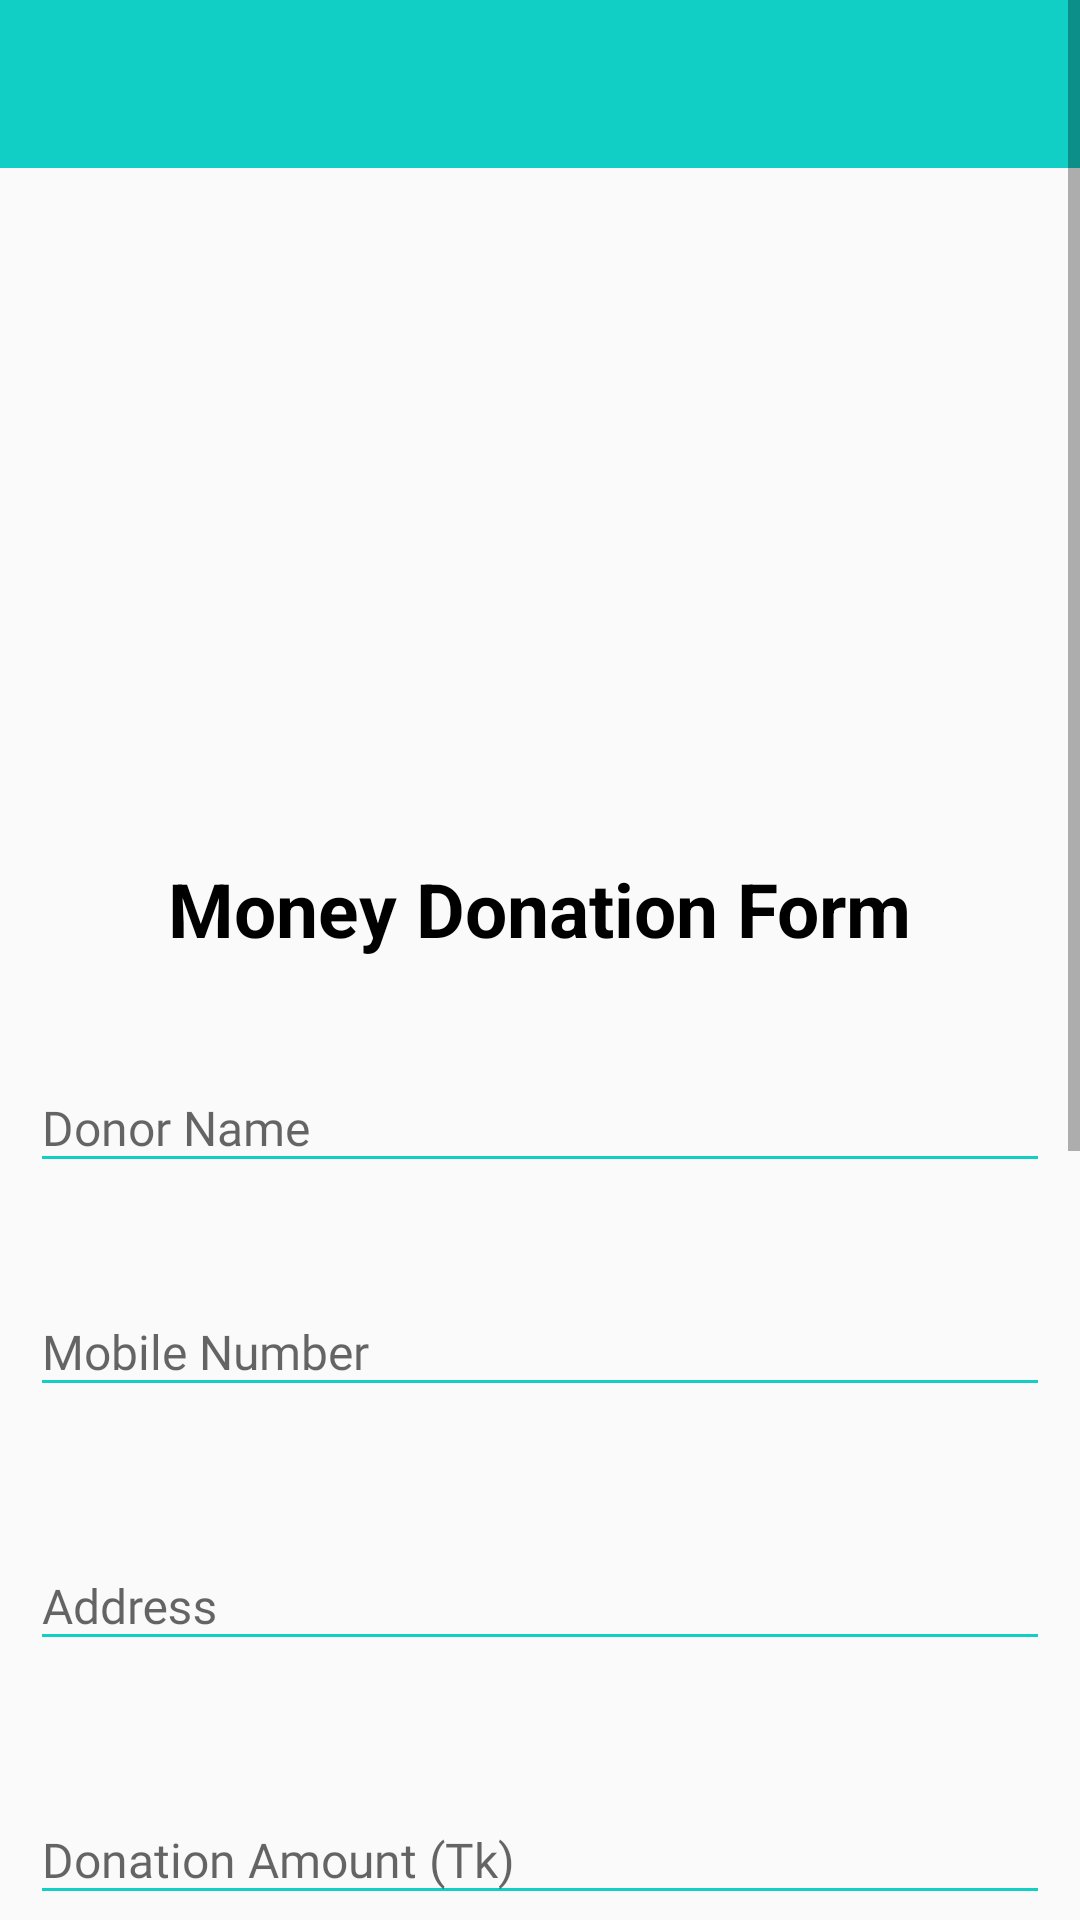

Write the Android layout XML for this screen, with the resource values it uses.
<!-- AndroidManifest.xml: application theme AppTheme -->
<!-- res/layout/activity_donate_money.xml -->
<?xml version="1.0" encoding="utf-8"?>
<ScrollView xmlns:android="http://schemas.android.com/apk/res/android"
xmlns:app="http://schemas.android.com/apk/res-auto"
xmlns:tools="http://schemas.android.com/tools"
android:layout_width="match_parent"
android:layout_height="match_parent"
tools:context=".activity.DonateMoneyActivity">
    <RelativeLayout
        android:layout_width="match_parent"
        android:layout_height="wrap_content">
        <LinearLayout
            android:layout_width="match_parent"
            android:layout_height="wrap_content"
            android:id="@+id/toolbar_layout">
            <android.support.design.widget.AppBarLayout
                android:layout_width="match_parent"
                android:layout_height="wrap_content"
                android:theme="@style/AppTheme.AppBarOverlay">

                <android.support.v7.widget.Toolbar
                    android:id="@+id/toolbar"
                    android:layout_width="match_parent"
                    android:layout_height="?attr/actionBarSize"
                    android:background="@color/themeColor"
                    app:popupTheme="@style/AppTheme.PopupOverlay" />

            </android.support.design.widget.AppBarLayout>
        </LinearLayout>
        <RelativeLayout
            android:layout_width="match_parent"
            android:layout_height="wrap_content"
            android:layout_below="@+id/toolbar_layout">
            <LinearLayout
                android:id="@+id/top_image"
                android:layout_width="match_parent"
                android:layout_height="220dp"
                android:orientation="horizontal"
                android:background="@drawable/charity">
            </LinearLayout>

            <TextView
                android:layout_width="wrap_content"
                android:layout_height="wrap_content"
                android:text="Money Donation Form"
                android:layout_below="@+id/top_image"
                android:textColor="@android:color/black"
                android:textStyle="bold"
                android:textSize="25sp"
                android:id="@+id/heading_text"
                android:layout_centerInParent="true"
                android:layout_marginTop="10dp"/>
            <android.support.design.widget.TextInputLayout
                android:id="@+id/textInputName"
                style="@style/parent"
                android:layout_below="@+id/heading_text"
                android:layout_marginTop="@dimen/loginViewsMargin">
                <EditText
                    android:layout_width="match_parent"
                    android:layout_height="wrap_content"
                    android:hint="Donor Name"
                    style="@style/modifiedEditText"
                    android:layout_marginTop="20dp"
                    android:layout_marginLeft="10dp"
                    android:layout_marginRight="10dp"
                    android:inputType="text"
                    android:textColor="@android:color/black"
                    android:fontFamily="@font/mo_me"
                    android:id="@+id/donor_nameEdittext"
                    android:textSize="16sp"/>
            </android.support.design.widget.TextInputLayout>
            <android.support.design.widget.TextInputLayout
                android:id="@+id/textInputPhone"
                style="@style/parent"
                android:layout_below="@+id/textInputName"
                android:layout_marginTop="@dimen/loginViewsMargin">
                <EditText
                    android:layout_width="match_parent"
                    android:layout_height="wrap_content"
                    android:layout_below="@+id/donor_nameEdittext"
                    android:layout_margin="10dp"
                    style="@style/modifiedEditText"
                    android:hint="Mobile Number"
                    android:focusable="false"
                    android:textColor="@android:color/black"
                    android:fontFamily="@font/mo_me"
                    android:id="@+id/mobile_noEdittext"
                    android:textSize="16sp"
                    android:inputType="phone"/>
            </android.support.design.widget.TextInputLayout>
            <android.support.design.widget.TextInputLayout
                android:id="@+id/textInputAddress"
                style="@style/parent"
                android:layout_below="@+id/textInputPhone"
                android:layout_marginTop="@dimen/loginViewsMargin">
                <EditText
                    android:layout_width="match_parent"
                    android:layout_height="wrap_content"
                    style="@style/modifiedEditText"
                    android:hint="Address"
                    android:textColor="@android:color/black"
                    android:layout_margin="10dp"
                    android:fontFamily="@font/mo_me"
                    android:maxLines="1"
                    android:id="@+id/full_addressEdittext"
                    android:textSize="16sp"/>
            </android.support.design.widget.TextInputLayout>
            <android.support.design.widget.TextInputLayout
                android:id="@+id/textInputDonation"
                style="@style/parent"
                android:layout_below="@+id/textInputAddress"
                android:layout_marginTop="@dimen/loginViewsMargin">
                <EditText
                    android:layout_width="match_parent"
                    android:layout_height="wrap_content"
                    style="@style/modifiedEditText"
                    android:hint="Donation Amount (Tk)"
                    android:textColor="@android:color/black"
                    android:layout_margin="10dp"
                    android:inputType="number"
                    android:fontFamily="@font/mo_me"
                    android:id="@+id/amountEdittext"
                    android:textSize="16sp"/>
            </android.support.design.widget.TextInputLayout>
            <android.support.design.widget.TextInputLayout
                android:id="@+id/textInputTransactionID"
                style="@style/parent"
                android:layout_below="@+id/textInputDonation"
                android:layout_marginTop="@dimen/loginViewsMargin">
                <EditText
                    android:layout_width="match_parent"
                    android:layout_height="wrap_content"
                    style="@style/modifiedEditText"
                    android:hint="Transaction ID (bKash)"
                    android:textColor="@android:color/black"
                    android:layout_margin="10dp"
                    android:fontFamily="@font/mo_me"
                    android:id="@+id/trx_id_Edittext"
                    android:textSize="16sp"/>
            </android.support.design.widget.TextInputLayout>
            <android.support.design.widget.TextInputLayout
                android:id="@+id/text_in_date"
                style="@style/parent"
                android:layout_below="@+id/textInputTransactionID"
                android:layout_marginTop="@dimen/loginViewsMargin">
                <EditText
                    android:layout_width="match_parent"
                    android:layout_height="wrap_content"
                    android:hint="Select Date"
                    style="@style/modifiedEditText"
                    android:textColor="@android:color/black"
                    android:layout_margin="10dp"
                    android:focusable="false"
                    android:focusableInTouchMode="false"
                    android:fontFamily="@font/mo_me"
                    android:maxLines="1"
                    android:id="@+id/in_date_et"
                    android:textSize="16sp"/>
            </android.support.design.widget.TextInputLayout>

            <android.support.design.widget.TextInputLayout
                android:id="@+id/text_in_time"
                style="@style/parent"
                android:layout_below="@+id/text_in_date"
                android:layout_marginTop="@dimen/loginViewsMargin">
                <EditText
                    android:layout_width="match_parent"
                    android:layout_height="wrap_content"
                    android:hint="Select Time"
                    style="@style/modifiedEditText"
                    android:textColor="@android:color/black"
                    android:layout_margin="10dp"
                    android:fontFamily="@font/mo_me"
                    android:maxLines="1"
                    android:focusable="false"
                    android:focusableInTouchMode="false"
                    android:id="@+id/in_time_et"
                    android:textSize="16sp"/>
            </android.support.design.widget.TextInputLayout>

            <android.support.design.widget.TextInputLayout
                android:id="@+id/textInputComments"
                style="@style/parent"
                android:layout_below="@+id/text_in_time"
                android:layout_marginTop="@dimen/loginViewsMargin">
                <EditText
                    android:layout_width="match_parent"
                    android:layout_height="wrap_content"
                    style="@style/modifiedEditText"
                    android:hint="Comments"
                    android:textColor="@android:color/black"
                    android:layout_margin="10dp"
                    android:fontFamily="@font/mo_me"
                    android:maxLines="1"
                    android:id="@+id/commentEdittext"
                    android:textSize="16sp"/>
            </android.support.design.widget.TextInputLayout>
            <br.com.simplepass.loading_button_lib.customViews.CircularProgressButton
                android:id="@+id/cirSubmitBtn"
                style="@style/loginButton"
                android:layout_below="@+id/textInputComments"
                app:spinning_bar_width="4dp"
                app:spinning_bar_color="#FFF"
                android:text="Submit form"
                android:textSize="18sp"
                android:layout_marginBottom="20dp"
                android:layout_centerInParent="true"
                android:layout_marginTop="@dimen/loginViewsMargin"
                app:spinning_bar_padding="6dp"
                app:initialCornerAngle="27dp"/>
        </RelativeLayout>
    </RelativeLayout>

</ScrollView>
<!-- resources referenced by this layout -->
<resources>
  <color name="themeColor">#11CFC5</color>
  <dimen name="loginViewsMargin">25dp</dimen>
  <style name="AppTheme.AppBarOverlay" parent="ThemeOverlay.AppCompat.Dark.ActionBar" />
  <style name="AppTheme.PopupOverlay" parent="ThemeOverlay.AppCompat.Light" />
  <style name="loginButton" parent="viewParent">
          <item name="android:background">@drawable/button_background_blue</item>
          <item name="android:textColor">@color/whiteTextColor</item>
          <item name="android:textStyle">bold</item>
      </style>
  <style name="modifiedEditText" parent="parent">
          <item name="android:textSize">@dimen/newsMoreTextSize</item>
          <item name="android:backgroundTint">@color/primaryTextColor</item>
      </style>
  <style name="parent">
          <item name="android:layout_width">match_parent</item>
          <item name="android:layout_height">wrap_content</item>
      </style>
  <style name="AppTheme" parent="Theme.AppCompat.Light.NoActionBar">
          
          <item name="colorPrimary">@color/colorPrimary</item>
          <item name="colorPrimaryDark">@color/colorPrimaryDark</item>
          <item name="colorAccent">@color/colorAccent</item>
      </style>
  <style name="viewParent">
          <item name="android:layout_width">wrap_content</item>
          <item name="android:layout_height">wrap_content</item>
      </style>
  <color name="whiteTextColor">#fff</color>
  <dimen name="newsMoreTextSize">14sp</dimen>
  <color name="primaryTextColor">#11CFC5</color>
  <color name="colorPrimary">#FFFFFF</color>
  <color name="colorPrimaryDark">#000</color>
  <color name="colorAccent">#11CFC5</color>
</resources>
